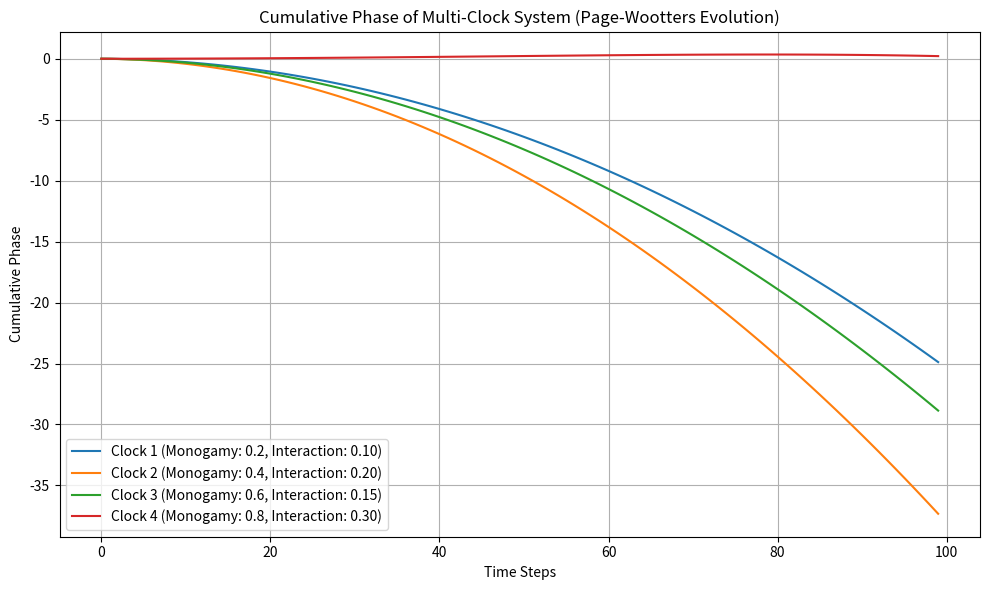

Write Python code to recreate this figure.
import numpy as np
import matplotlib.pyplot as plt
from tqdm import tqdm

# =================================
# Function to create entangled states for multiple clocks
# =================================

def create_multi_clock_state(monogamy_degrees, num_clocks):
    """
    Create an initial entangled quantum state for a system of multiple clocks.

    Parameters:
    - monogamy_degrees (list of floats): List of monogamy degrees for each clock pair.
    - num_clocks (int): Number of clocks in the system.

    Returns:
    - state (ndarray): A complex-valued quantum state representing the entangled clocks.
    """
    state_size = 2 ** num_clocks  # For n clocks, the state vector has size 2^n
    state = np.zeros(state_size, dtype=complex)

    # Create an initial entangled state for two qubits
    alpha_1 = np.sqrt(monogamy_degrees[0])
    beta_1 = np.sqrt(1 - monogamy_degrees[0])
    state[0] = alpha_1
    state[-1] = beta_1

    # Entangle additional clocks
    for i in range(1, num_clocks):
        alpha_i = np.sqrt(monogamy_degrees[i % len(monogamy_degrees)])
        beta_i = np.sqrt(1 - monogamy_degrees[i % len(monogamy_degrees)])
        state[i] = alpha_i
        state[-(i+1)] = beta_i

    return state


# ===========================================
# Page-Wootters time evolution for multiple clocks
# ===========================================

def multi_clock_time_evolution(t, state, monogamy_degrees, interaction_strengths):
    """
    Implement the Page-Wootters mechanism for time evolution in a multi-clock system.

    Parameters:
    - t (int): Current time step.
    - state (ndarray): The quantum state vector at the current time.
    - monogamy_degrees (list of floats): List of monogamy degrees for each clock pair.
    - interaction_strengths (list of floats): Interaction strength for each clock.

    Returns:
    - evolved_state (ndarray): Evolved quantum state after applying the unitary operator at time t.
    """
    num_clocks = int(np.log2(len(state)))  # Number of clocks in the system
    theta = 2 * np.pi * t / 100  # Relational time scaling factor

    # Create the unitary evolution operator
    U = np.eye(len(state), dtype=complex)

    # Apply the Page-Wootters evolution
    for i in range(len(state)):
        interaction_factor = interaction_strengths[i % num_clocks] * (1 - monogamy_degrees[i % num_clocks])
        U[i, i] = np.exp(-1j * theta * interaction_factor)

    # Special interaction between Clock 2 and Clock 3 for entanglement coupling
    U[2, 3] = 0.5 * np.exp(-1j * theta * interaction_strengths[2])
    U[3, 2] = 0.5 * np.exp(1j * theta * interaction_strengths[2])

    # Apply the unitary operator to evolve the state
    evolved_state = U @ state

    return evolved_state


# ====================================
# Simulation for multi-clock quantum time dilation
# ====================================

def simulate_multi_clock_time_dilation(monogamy_degrees, num_steps, num_clocks, interaction_strengths):
    """
    Simulate quantum time dilation in a system of multiple entangled clocks.

    Parameters:
    - monogamy_degrees (list of floats): List of monogamy degrees for each clock pair.
    - num_steps (int): Number of time steps for the simulation.
    - num_clocks (int): Number of clocks in the system.
    - interaction_strengths (list of floats): Interaction strength for each clock.

    Returns:
    - cumulative_phase_vals (list of lists): Cumulative phase values for each clock over time.
    """
    # Create the initial entangled state
    state = create_multi_clock_state(monogamy_degrees, num_clocks)

    # Initialize cumulative phases and storage for each clock
    cumulative_phases = np.zeros(num_clocks)
    cumulative_phase_vals = [[] for _ in range(num_clocks)]

    # Time evolution loop
    for step in tqdm(range(num_steps), desc="Simulating Time Dilation"):
        # Evolve the quantum state
        evolved_state = multi_clock_time_evolution(step, state, monogamy_degrees, interaction_strengths)

        # Calculate and accumulate the phase for each clock
        for clock in range(num_clocks):
            phase_step = np.angle(evolved_state[clock])
            cumulative_phases[clock] += phase_step
            cumulative_phase_vals[clock].append(cumulative_phases[clock])

    return cumulative_phase_vals


# =================================
# Updated Plotting the cumulative phase results
# =================================

def plot_multi_clock_phase(cumulative_phase_vals, num_clocks, monogamy_degrees, interaction_strengths):
    """
    Plot the cumulative phase over time for each clock in the multi-clock system.
    The legend includes information about each clock's degree of entanglement monogamy and interaction strength.

    Parameters:
    - cumulative_phase_vals (list of lists): Cumulative phase values for each clock over time.
    - num_clocks (int): Number of clocks in the system.
    - monogamy_degrees (list of floats): List of monogamy degrees for each clock pair.
    - interaction_strengths (list of floats): List of interaction strengths for each clock.
    """
    plt.figure(figsize=(10, 6))

    for clock in range(num_clocks):
        plt.plot(cumulative_phase_vals[clock],
                 label=f'Clock {clock + 1} (Monogamy: {monogamy_degrees[clock]:.1f}, Interaction: {interaction_strengths[clock]:.2f})')

    plt.title('Cumulative Phase of Multi-Clock System (Page-Wootters Evolution)')
    plt.xlabel('Time Steps')
    plt.ylabel('Cumulative Phase')
    plt.legend(loc='best')
    plt.grid(True)
    plt.tight_layout()
    plt.show()


# ================================
# Main function to run the simulation
# ================================

def main():
    """
    Main function to run the quantum time dilation simulation for multiple clocks.
    """
    # Define the distinct degrees of entanglement monogamy for each clock pair
    monogamy_degrees = [0.2, 0.4, 0.6, 0.8]

    # Define the number of time steps, number of clocks, and distinct interaction strengths
    num_steps = 100
    num_clocks = 4
    interaction_strengths = [0.1, 0.2, 0.15, 0.3]  # Each clock has a different interaction strength

    # Run the simulation
    sim_results = simulate_multi_clock_time_dilation(monogamy_degrees, num_steps, num_clocks, interaction_strengths)

    # Plot the cumulative phase results, passing the monogamy_degrees and interaction_strengths to the plot function
    plot_multi_clock_phase(sim_results, num_clocks, monogamy_degrees, interaction_strengths)


# ================================
# Run the simulation
# ================================

if __name__ == "__main__":
    main()
